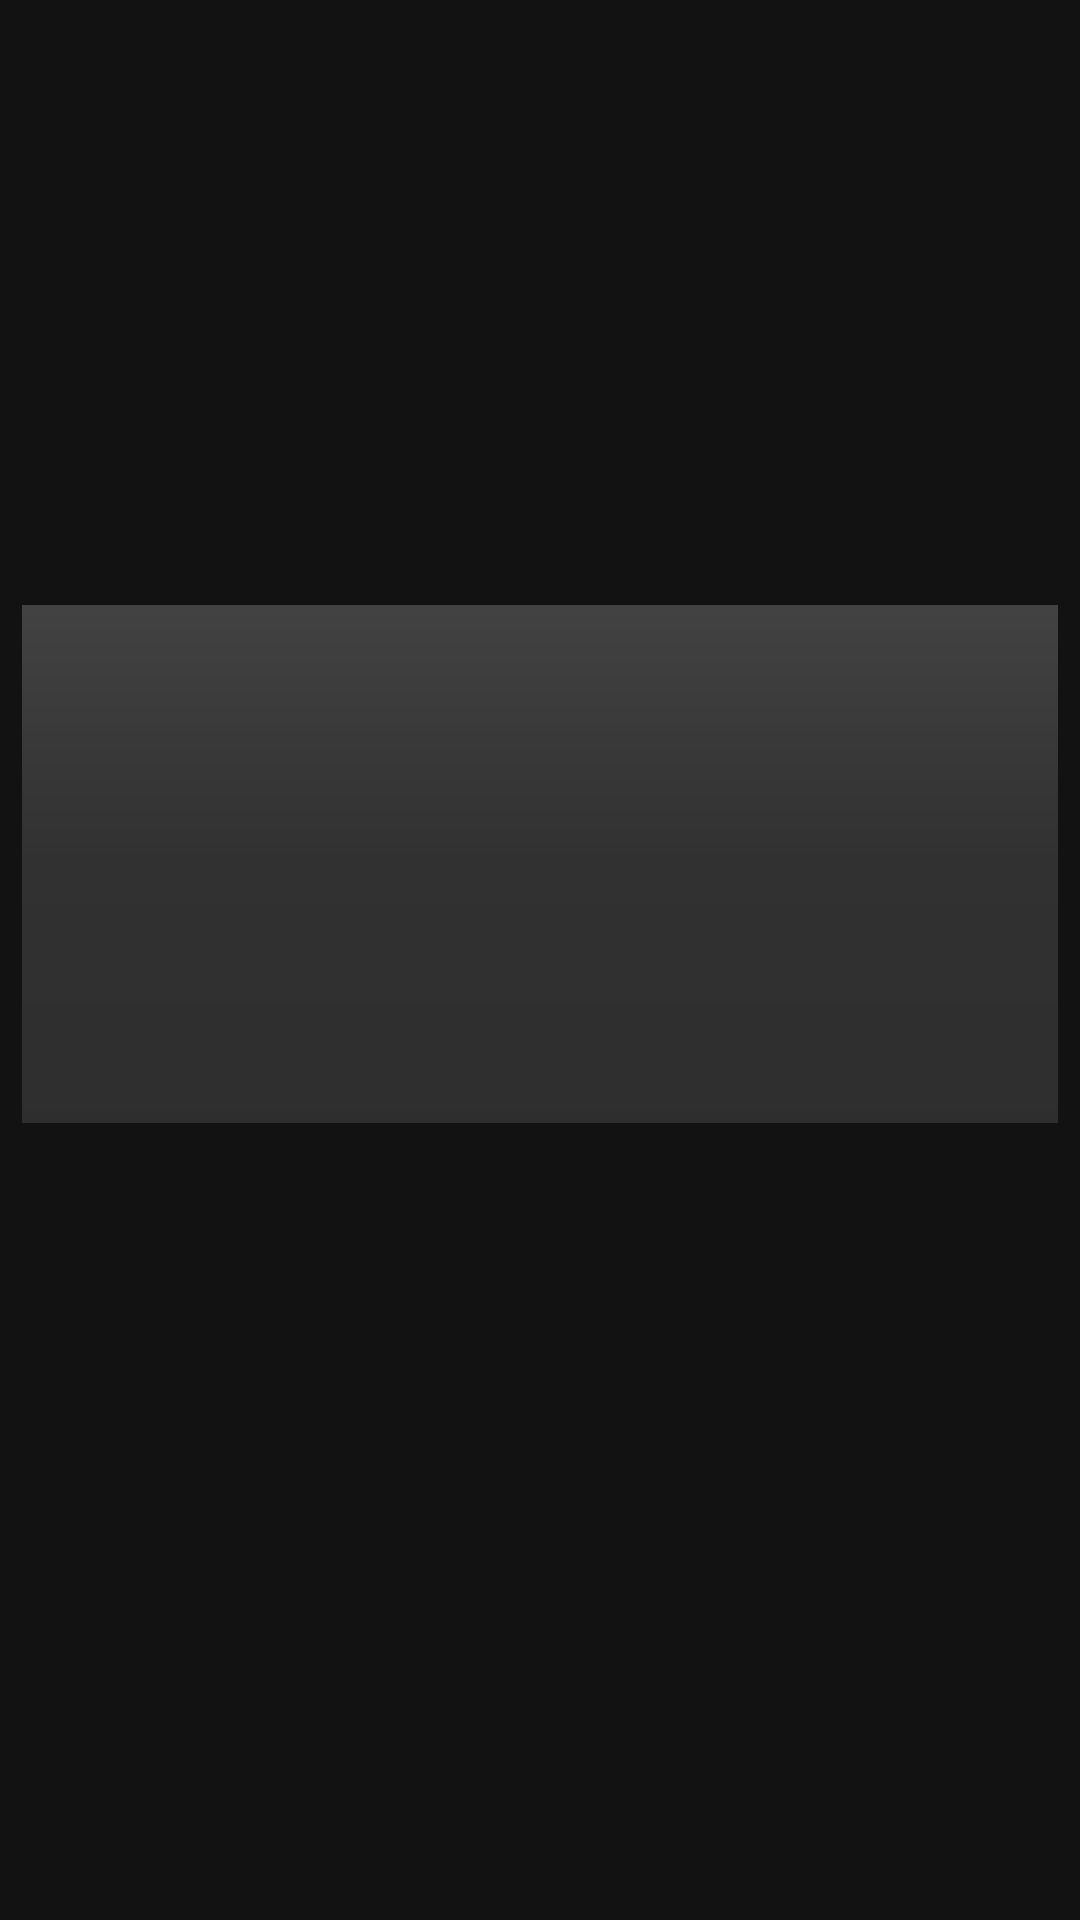

Android layout source for this screen:
<!-- AndroidManifest.xml: application theme Theme.Playme -->
<!-- res/layout/genres_list_listitem.xml -->
<?xml version="1.0" encoding="utf-8"?>
<androidx.constraintlayout.widget.ConstraintLayout xmlns:android="http://schemas.android.com/apk/res/android"
    xmlns:app="http://schemas.android.com/apk/res-auto"
    xmlns:tools="http://schemas.android.com/tools"
    android:layout_width="match_parent"
    android:layout_height="wrap_content"
    android:stateListAnimator="@animator/view_ontouch_animator"
    android:clickable="true"
    android:focusable="true"
    android:foreground="@drawable/foreground_on_view_press_dark"
    tools:background="@color/transparent">


    <FrameLayout
        android:layout_width="0dp"
        android:layout_height="0dp"
        android:background="#E6484747"
        app:layout_constraintBottom_toTopOf="@id/guideline_horizontal_0.9"
        app:layout_constraintEnd_toStartOf="@+id/guideline_vertical_95"
        app:layout_constraintDimensionRatio="2:1"
        app:layout_constraintStart_toStartOf="@+id/guideline_vertical_0.02"
        app:layout_constraintTop_toTopOf="parent">

        <ImageView
            android:id="@+id/iv_genre_img"
            android:layout_width="match_parent"
            android:layout_height="match_parent"
            android:scaleType="centerCrop"
            tools:src="@drawable/img_artists_grid" />

        <androidx.constraintlayout.widget.ConstraintLayout
            android:layout_width="match_parent"
            android:layout_height="match_parent"
            android:background="@drawable/gradient_transparent_to_semitransparent">

            <TextView
                android:id="@+id/tv_genre_title"
                android:layout_width="0dp"
                android:layout_height="0dp"
                android:ellipsize="end"
                android:fontFamily="@font/gotham_medium"
                android:gravity="start|center"
                android:maxLines="1"
                android:textColor="@color/white"
                android:textSize="16sp"
                android:textStyle="bold"
                app:layout_constraintBottom_toTopOf="@+id/guideline_horizontal_90"
                app:layout_constraintDimensionRatio="6:1"
                app:layout_constraintEnd_toStartOf="@+id/guideline_vertical_90"
                app:layout_constraintStart_toStartOf="@+id/guideline_vertical_5"
                tools:text="Rap/Hip-Hop-Mop" />


            <androidx.constraintlayout.widget.Guideline
                android:id="@+id/guideline_horizontal_90"
                android:layout_width="wrap_content"
                android:layout_height="wrap_content"
                android:orientation="horizontal"
                app:layout_constraintGuide_percent="0.9" />

            <androidx.constraintlayout.widget.Guideline
                android:id="@+id/guideline_vertical_5"
                android:layout_width="wrap_content"
                android:layout_height="wrap_content"
                android:orientation="vertical"
                app:layout_constraintGuide_percent="0.05" />

            <androidx.constraintlayout.widget.Guideline
                android:id="@+id/guideline_vertical_90"
                android:layout_width="wrap_content"
                android:layout_height="wrap_content"
                android:orientation="vertical"
                app:layout_constraintGuide_percent="0.9" />

        </androidx.constraintlayout.widget.ConstraintLayout>
    </FrameLayout>

    <androidx.constraintlayout.widget.Guideline
        android:id="@+id/guideline_horizontal_0.9"
        android:layout_width="wrap_content"
        android:layout_height="wrap_content"
        android:orientation="horizontal"
        app:layout_constraintGuide_percent="0.9" />

    <androidx.constraintlayout.widget.Guideline
        android:id="@+id/guideline_vertical_95"
        android:layout_width="wrap_content"
        android:layout_height="wrap_content"
        android:orientation="vertical"
        app:layout_constraintGuide_percent="0.98" />

    <androidx.constraintlayout.widget.Guideline
        android:id="@+id/guideline_vertical_0.02"
        android:layout_width="wrap_content"
        android:layout_height="wrap_content"
        android:orientation="vertical"
        app:layout_constraintGuide_percent="0.02" />

</androidx.constraintlayout.widget.ConstraintLayout>
<!-- resources referenced by this layout -->
<resources>
  <color name="transparent">#00FFFFFF</color>
  <color name="white">#FFFFFFFF</color>
  <!-- drawable foreground_on_view_press_dark (drawable) -->
  <?xml version="1.0" encoding="utf-8"?>
  <selector xmlns:android="http://schemas.android.com/apk/res/android">
      <item android:drawable="@color/color_view_on_pressed_dark_forground" android:state_pressed="true" />
      <item android:drawable="@color/transparent" android:state_pressed="false" android:state_enabled="true" />
      <item android:drawable="@color/button_disabled_foreground" android:state_enabled="false"/>
  </selector>
  <!-- drawable gradient_transparent_to_semitransparent (drawable) -->
  <?xml version="1.0" encoding="utf-8"?>
  <shape xmlns:android="http://schemas.android.com/apk/res/android"
      android:shape="rectangle">
      <gradient
          android:angle="270"
          android:centerColor="#43000000"
          android:endColor="@color/semitransparent"
          android:startColor="@color/transparent" />
  </shape>
  <!-- drawable img_artists_grid: png bitmap (drawable-v24, 350515 bytes) -->
  <style name="Theme.Playme" parent="Theme.MaterialComponents.NoActionBar">
          
          <item name="colorPrimary">@color/purple_500</item>
          <item name="colorPrimaryVariant">@color/purple_700</item>
          <item name="colorOnPrimary">@color/white</item>
          
          <item name="colorSecondary">@color/teal_200</item>
          <item name="colorSecondaryVariant">@color/teal_700</item>
          <item name="colorOnSecondary">@color/white</item>
          
          <item name="android:statusBarColor">@color/transparent</item>
  
          
  
          
          <item name="android:windowTranslucentStatus">true</item>
          <item name="android:windowTranslucentNavigation">false</item>
  
  
      </style>
  <color name="color_view_on_pressed_dark_forground">#6D121212</color>
  <color name="button_disabled_foreground">#99000000</color>
  <color name="semitransparent">#4D000000</color>
  <color name="purple_500">#FF6200EE</color>
  <color name="purple_700">#FF3700B3</color>
  <color name="teal_200">#FF03DAC5</color>
  <color name="teal_700">#FF018786</color>
</resources>
